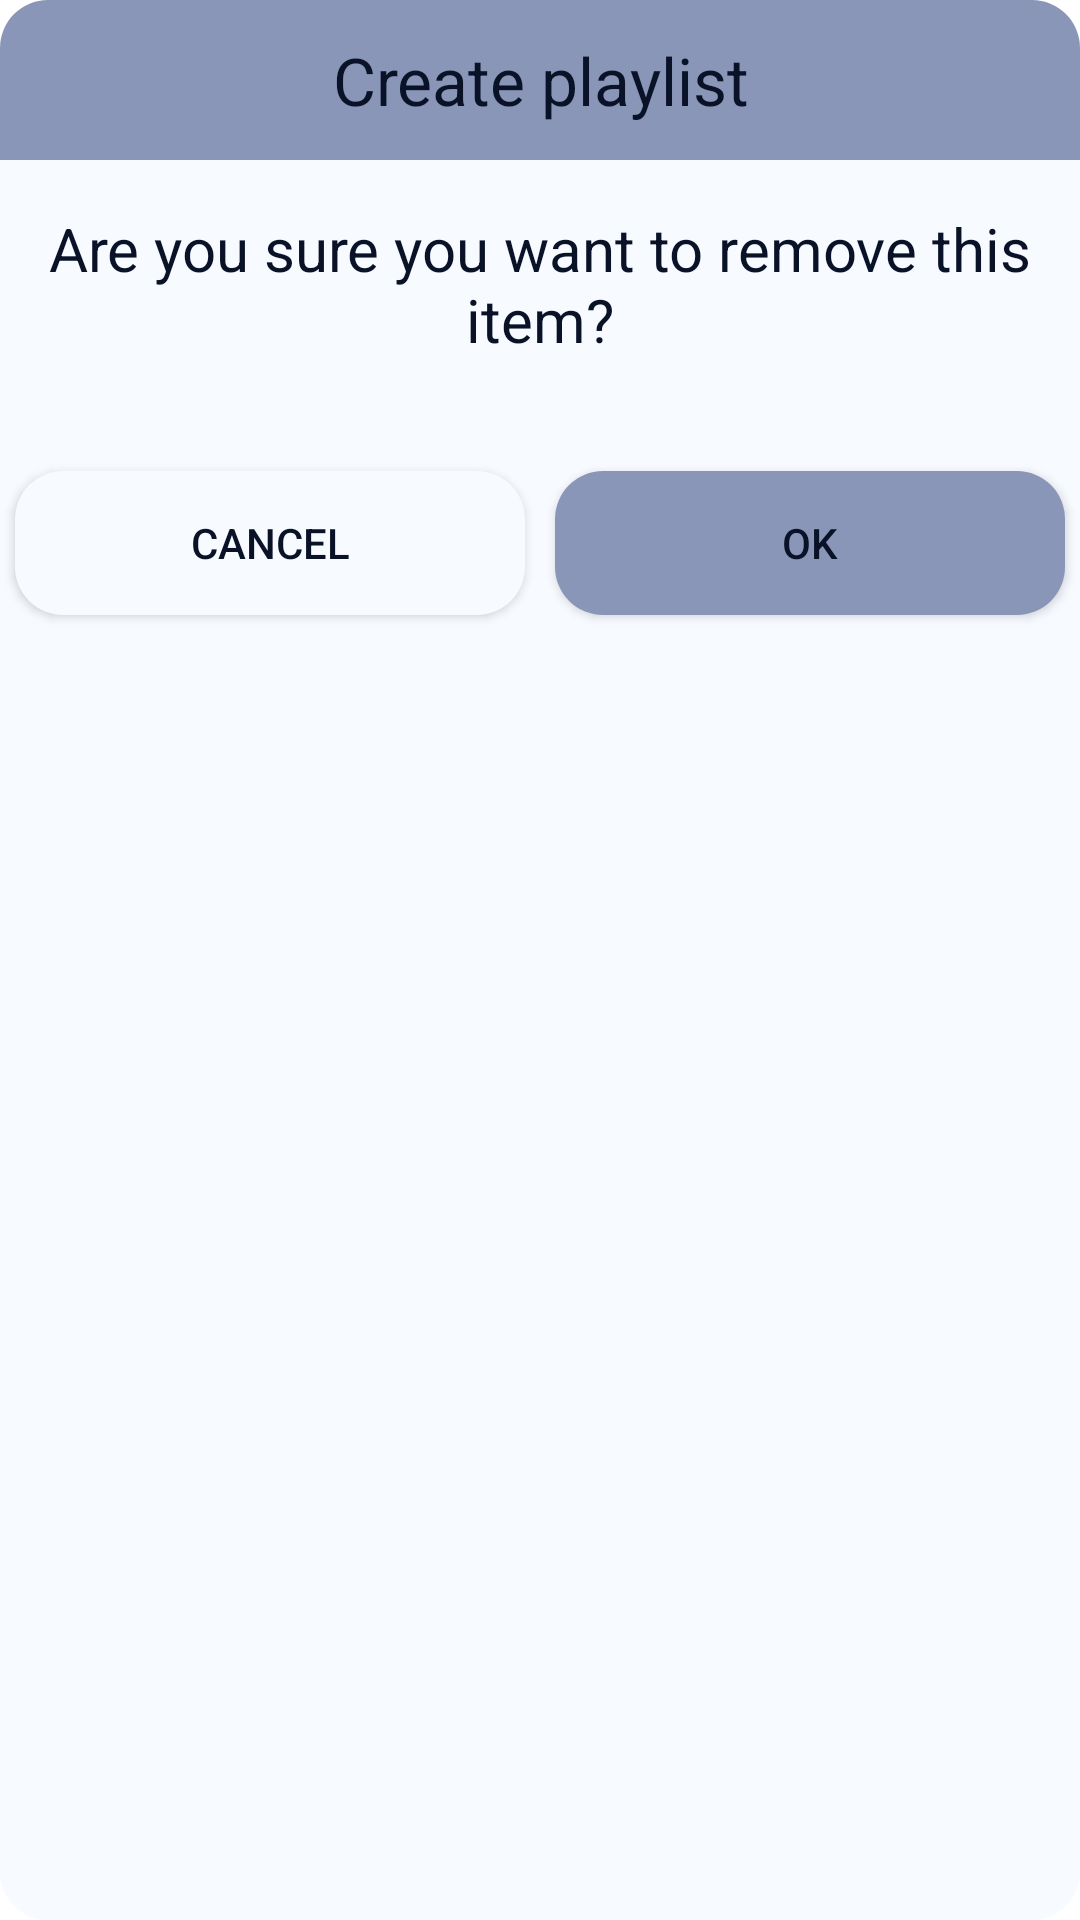

Android layout source for this screen:
<!-- AndroidManifest.xml: application theme Theme.MusicPlayer -->
<!-- res/layout/dialog_confirm_delete_favourite.xml -->
<?xml version="1.0" encoding="utf-8"?>
<LinearLayout xmlns:android="http://schemas.android.com/apk/res/android"
    android:layout_width="match_parent"
    android:layout_height="wrap_content"
    android:layout_margin="16dp"
    android:background="@drawable/bg_dialog"
    android:orientation="vertical">

    <TextView
        android:layout_width="match_parent"
        android:layout_height="wrap_content"
        android:background="@drawable/bg_dialog_top"
        android:padding="12dp"
        android:text="Create playlist"
        android:textAlignment="center"
        android:textColor="?attr/text_color"
        android:textSize="@dimen/title_text" />

    <LinearLayout
        android:layout_width="match_parent"
        android:layout_height="wrap_content"
        android:orientation="vertical"
        android:padding="@dimen/padding_dialog">

        <TextView
            android:layout_width="match_parent"
            android:layout_height="wrap_content"
            android:text="Are you sure you want to remove this item?"
            android:textAlignment="center"
            android:textColor="?attr/text_color"
            android:textSize="@dimen/normal_text" />


    </LinearLayout>

    <LinearLayout
        android:layout_width="match_parent"
        android:layout_height="wrap_content"
        android:layout_marginTop="@dimen/padding_dialog"
        android:orientation="horizontal">

        <androidx.appcompat.widget.AppCompatButton
            android:id="@+id/btnCancel"
            android:layout_width="0dp"
            android:layout_height="wrap_content"
            android:layout_margin="5dp"
            android:layout_weight="1"
            android:background="@drawable/bg_btn_cancel"
            android:text="Cancel"
            android:textColor="?attr/text_color" />

        <androidx.appcompat.widget.AppCompatButton
            android:id="@+id/btnOk"
            android:layout_width="0dp"
            android:layout_height="wrap_content"
            android:layout_margin="5dp"
            android:layout_weight="1"
            android:background="@drawable/bg_btn_ok"
            android:text="Ok"
            android:textColor="?attr/text_color" />
    </LinearLayout>
</LinearLayout>
<!-- resources referenced by this layout -->
<resources>
  <dimen name="normal_text">20sp</dimen>
  <dimen name="padding_dialog">16dp</dimen>
  
      //text
  <dimen name="title_text">22sp</dimen>
  <!-- drawable bg_btn_cancel (drawable) -->
  <?xml version="1.0" encoding="utf-8"?>
  <shape xmlns:android="http://schemas.android.com/apk/res/android">
      <solid android:color="@color/background_light" />
      <corners android:radius="@dimen/radius_corner_dialog" />
  </shape>
  <!-- drawable bg_btn_ok (drawable) -->
  <?xml version="1.0" encoding="utf-8"?>
  <shape xmlns:android="http://schemas.android.com/apk/res/android">
      <solid android:color="?attr/title_color" />
      <corners android:radius="@dimen/radius_corner_dialog" />
  </shape>
  <!-- drawable bg_dialog (drawable) -->
  <?xml version="1.0" encoding="utf-8"?>
  <shape xmlns:android="http://schemas.android.com/apk/res/android">
      <solid android:color="?attr/background_color" />
      <corners android:radius="@dimen/radius_corner_dialog" />
  </shape>
  <!-- drawable bg_dialog_top (drawable) -->
  <?xml version="1.0" encoding="utf-8"?>
  <shape xmlns:android="http://schemas.android.com/apk/res/android">
      <solid android:color="?attr/title_color" />
      <corners
          android:topLeftRadius="@dimen/radius_corner_dialog"
          android:topRightRadius="@dimen/radius_corner_dialog" />
  </shape>
  <style name="Theme.MusicPlayer" parent="Theme.MaterialComponents.DayNight.NoActionBar">
          
          <item name="colorPrimary">@color/purple_500</item>
          <item name="colorPrimaryVariant">@color/purple_700</item>
          <item name="colorOnPrimary">@color/white</item>
          
          <item name="colorSecondary">@color/teal_200</item>
          <item name="colorSecondaryVariant">@color/teal_700</item>
          <item name="colorOnSecondary">@color/black</item>
          
          <item name="android:statusBarColor" tools:targetApi="l">?attr/background_color</item>
          
          <item name="android:windowLightStatusBar">true</item>
  
  
          
          <item name="background_color">@color/background_light</item>
          <item name="bottom_nav_color">@color/background_light</item>
          <item name="line_color">@color/line_light</item>
          <item name="icon_unchecked_color">@color/title_light</item>
          <item name="icon_checked_color">@color/text_light</item>
          <item name="text_color">@color/text_light</item>
          <item name="title_color">@color/title_light</item>
          <item name="background_color_now_playing">@color/now_playing_light</item>
          <item name="text_hint_color">@color/text_light_hint</item>
      </style>
  <color name="background_light">#FFF7FAFF</color>
  <dimen name="radius_corner_dialog">16dp</dimen>
  <color name="purple_500">#FF6200EE</color>
  <color name="purple_700">#FF3700B3</color>
  <color name="white">#FFFFFFFF</color>
  <color name="teal_200">#FF03DAC5</color>
  <color name="teal_700">#FF018786</color>
  <color name="black">#FF000000</color>
  <color name="line_light">#FFD3D4E5</color>
  <color name="title_light">#FF8996B8</color>
  <color name="text_light">#FF091227</color>
  <color name="now_playing_light">#ECF3FD</color>
  <color name="text_light_hint">#51091227</color>
</resources>
